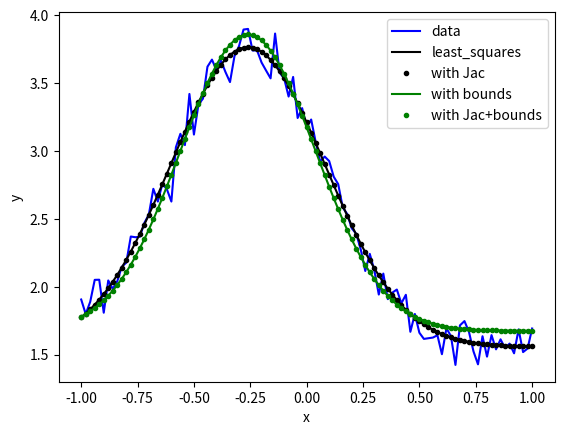

Reproduce this figure in Python.
import numpy as np
import matplotlib.pyplot as plt
import scipy.optimize as optimize
from time import time

def constant(x, pars):
    return [pars[0]]*len(x)

def gaussian(x, pars):
    sig2 = 2.*pars[1]**2
    norm = pars[1]*np.sqrt(2.0*np.pi)
    return pars[0]*np.exp(-(x-pars[2])**2/sig2)/norm

def myDfun(pars, x, y, functions, num_pars):
    n_par = 0
    jac = None
    for func, num_par in zip(functions, num_pars):
        if func == constant:
            dfunc = np.ones(x.size)
        elif func == gaussian:
            dummy = (x-pars[n_par+2])/pars[n_par+1]**2
            g = func(x, pars[n_par:n_par+num_par])
            dfunc = np.asarray([
                g/pars[n_par],
                g*((x-pars[n_par+2])*dummy - 1.)/pars[n_par+1],
                g*dummy])
        else:
            raise ValueError(f'Invalid function ({func})\n\n({dir(func)})')
        if jac is None:
            jac = dfunc
        else:
            jac = np.vstack((jac, dfunc))
        n_par += num_par
    return jac.T

def residual(pars, x, y, functions, num_pars):
    res = np.zeros((x.size))
    n_par = 0
    for func, num_par in zip(functions, num_pars):
        res += func(x, pars[n_par:n_par+num_par])
        n_par += num_par
    return res - y

num = 101
sigma_noise = 0.1

c = 1.5
amp = 2.0
sig = 0.35
cen = -0.25

x = np.array(np.linspace(-1, 1, num))
y = c + gaussian(x, (amp, sig, cen))

np.random.seed(0)
sigma = np.random.normal(size=x.size, scale=sigma_noise)
y += sigma

print(f'\nInput parameters:\n{c} {amp} {sig} {cen}')

plt.plot(x, y, 'b-', label='data')

pars_init = np.asarray([1., 1., 0.1, 0.])

t0 = time()
result = optimize.least_squares(
    residual, pars_init, args=(x, y, [constant, gaussian], [1, 3]))
t1 = time()
print(f'\nFinal parameters:\n{result["x"]}')
print(f'Number of function evals: {result["nfev"]}')
print(f'Running least_squares took {t1-t0:.6f} seconds\n')
y_fit = y + result['fun']
plt.plot(x, y_fit, 'k', label='least_squares')

t0 = time()
result = optimize.least_squares(
    residual, pars_init, myDfun, args=(x, y, [constant, gaussian], [1, 3]))
t1 = time()
print(f'\nFinal parameters:\n{result["x"]}')
print(f'Number of function evals: {result["nfev"]}')
print(f'Running least_squares took {t1-t0:.6f} seconds\n')
y_fit = y + result['fun']
plt.plot(x, y_fit, 'k.', label='with Jac')

t0 = time()
result = optimize.least_squares(
    residual, pars_init, bounds=([0., 0., 0., -1.], [2., 3., 0.3, 1.]),
    args=(x, y, [constant, gaussian], [1, 3]))
t1 = time()
print(f'\nFinal parameters:\n{result["x"]}')
print(f'Number of function evals: {result["nfev"]}')
print(f'Running least_squares took {t1-t0:.6f} seconds\n')
y_fit = y + result['fun']
plt.plot(x, y_fit, 'g', label='with bounds')

t0 = time()
result = optimize.least_squares(
    residual, pars_init, myDfun, bounds=([0., 0., 0., -1.], [2., 3., 0.3, 1.]),
    args=(x, y, [constant, gaussian], [1, 3]))
t1 = time()
print(f'\nFinal parameters:\n{result["x"]}')
print(f'Number of function evals: {result["nfev"]}')
print(f'Running least_squares took {t1-t0:.6f} seconds\n')
y_fit = y + result['fun']
plt.plot(x, y_fit, 'g.', label='with Jac+bounds')

plt.xlabel('x')
plt.ylabel('y')
plt.legend()
plt.show()
